The GitHub repository IPCLab-NEAU/Fine-grained-weed-recognition contains a labelled image folder "Fine-grained-weed-recognition" with 8 categories: abutilon, amaranthus, chenopodium, cirsium, cyperus, descurainia, maize, portulaca. Examples follow, each with its label.

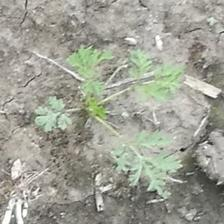
Label: descurainia

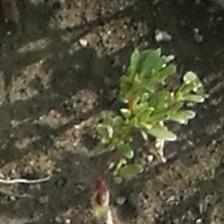
Label: portulaca

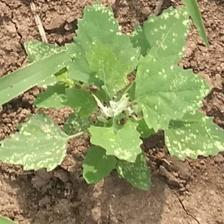
Label: chenopodium

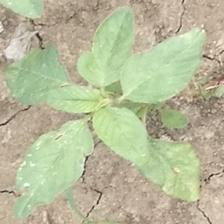
Label: amaranthus

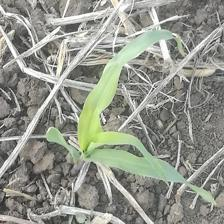
Label: maize

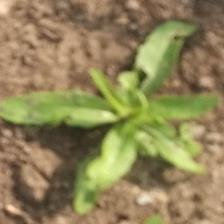
Label: cirsium
